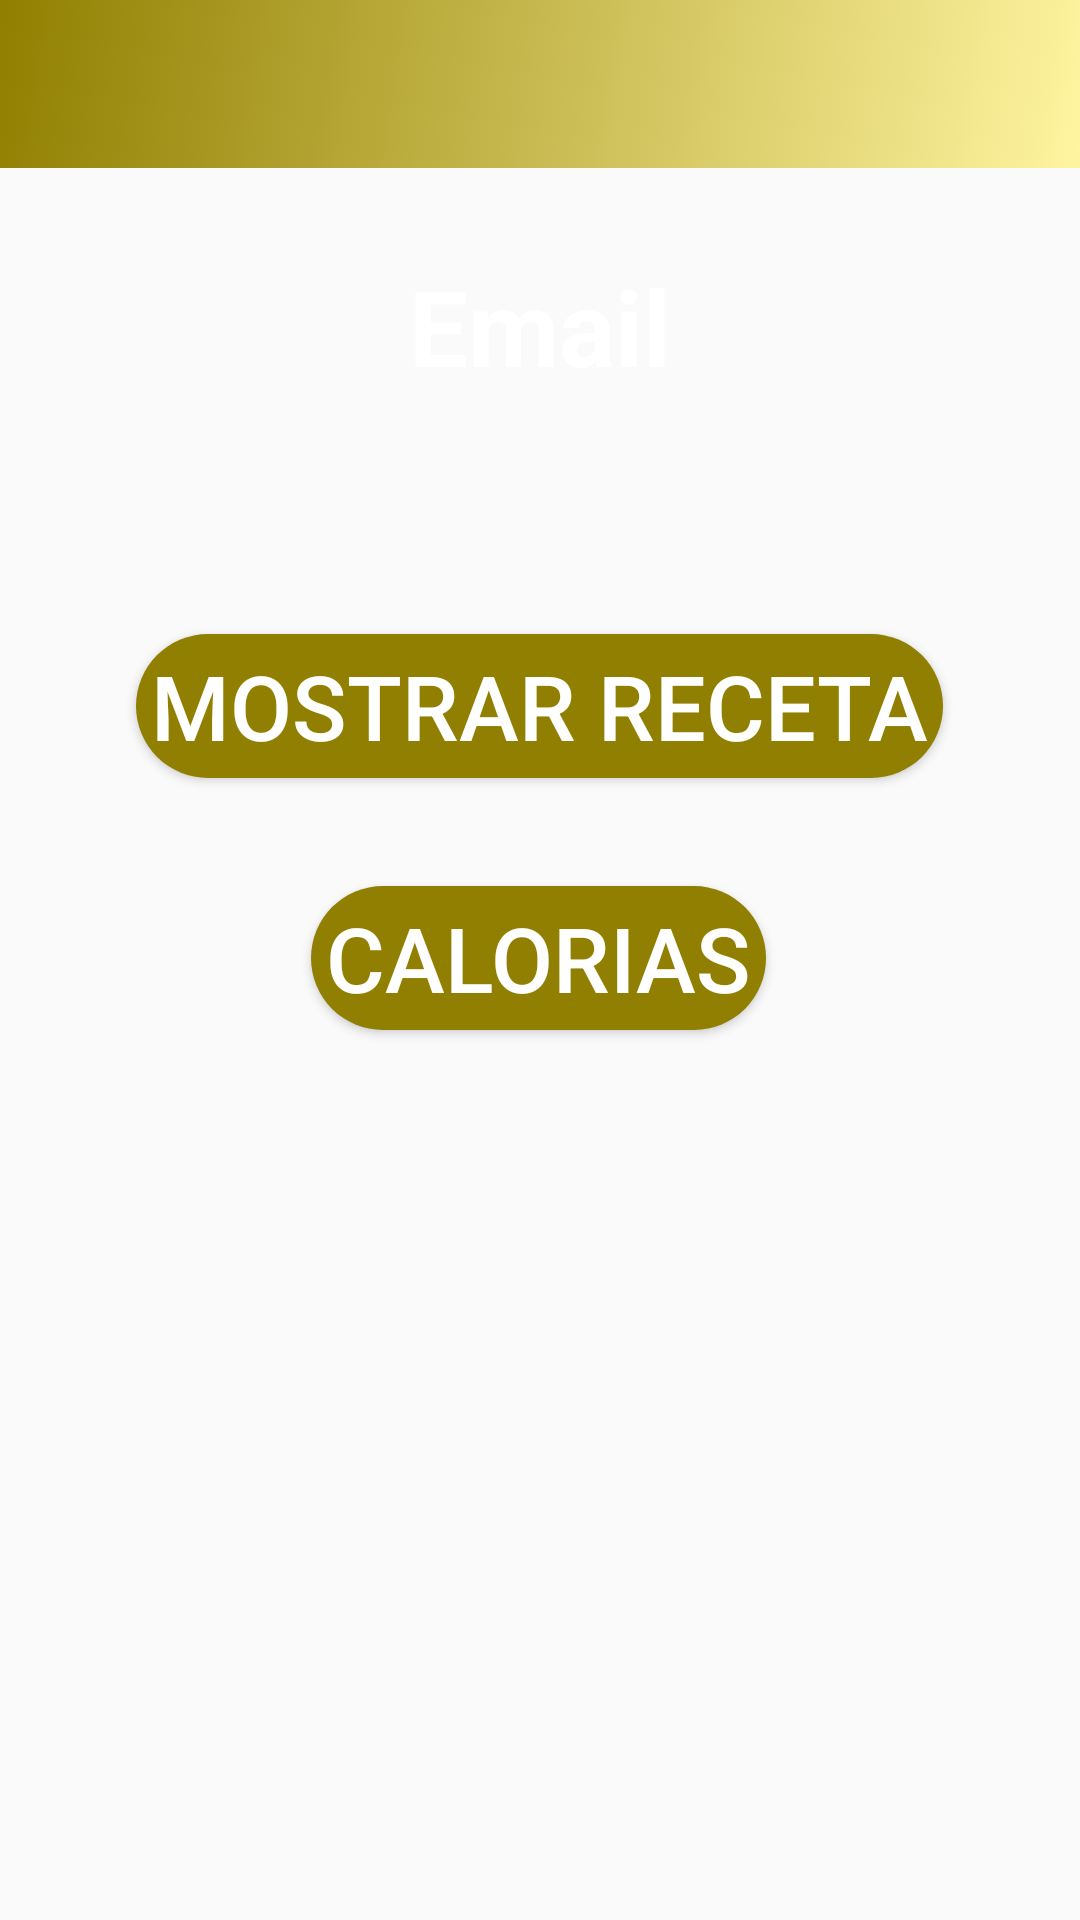

The Android layout XML behind this screen, and the referenced resources:
<!-- AndroidManifest.xml: application theme ThemeProyectoFinGrado -->
<!-- res/layout/activity_home.xml -->
<?xml version="1.0" encoding="utf-8"?>
<androidx.constraintlayout.widget.ConstraintLayout
    xmlns:android="http://schemas.android.com/apk/res/android"
    xmlns:app="http://schemas.android.com/apk/res-auto"
    xmlns:tools="http://schemas.android.com/tools"
    android:id="@+id/ActivityAuthBinding"
    android:layout_width="match_parent"
    android:layout_height="match_parent"
    tools:context=".PresentationDomain.AuthActivity"
    android:orientation="vertical"
    android:background="@drawable/home_background">

    
    <include layout="@layout/tool_bar"
        android:id="@+id/tool_bar"></include>

    <TextView
        android:id="@+id/texto1"
        android:layout_width="match_parent"
        android:layout_height="wrap_content"
        android:text="Email"
        android:textAlignment="center"
        android:textColor="@color/white"
        android:textSize="35sp"
        android:textStyle="bold"
        app:layout_constraintBottom_toBottomOf="parent"
        app:layout_constraintEnd_toEndOf="parent"
        app:layout_constraintHorizontal_bias="0.0"
        app:layout_constraintStart_toStartOf="parent"
        app:layout_constraintTop_toTopOf="parent"
        app:layout_constraintVertical_bias="0.144" />

    <Button
        android:id="@+id/btnmostrar"
        style="@style/botones_home"
        android:text="Mostrar receta"
        app:layout_constraintBottom_toBottomOf="parent"
        app:layout_constraintEnd_toEndOf="parent"
        app:layout_constraintHorizontal_bias="0.498"
        app:layout_constraintStart_toStartOf="parent"
        app:layout_constraintTop_toTopOf="parent"
        app:layout_constraintVertical_bias="0.357"/>

    <Button
        android:id="@+id/btnGaleria"
        style="@style/botones_home"
        android:text="Calorias"
        app:layout_constraintBottom_toBottomOf="parent"
        app:layout_constraintEnd_toEndOf="parent"
        app:layout_constraintHorizontal_bias="0.498"
        app:layout_constraintStart_toStartOf="parent"
        app:layout_constraintTop_toTopOf="parent"
        app:layout_constraintVertical_bias="0.499" /><![CDATA[



        android:layout_width="match_parent"
        android:layout_height="wrap_content"
        android:orientation="horizontal">




]]>
</androidx.constraintlayout.widget.ConstraintLayout>
<!-- res/layout/tool_bar.xml (included above) -->
<?xml version="1.0" encoding="utf-8"?>
<androidx.appcompat.widget.Toolbar  xmlns:android="http://schemas.android.com/apk/res/android"
    android:layout_width="match_parent"
    android:layout_height="wrap_content"
    style="@style/barra_toolbar"
    ></androidx.appcompat.widget.Toolbar >
<!-- resources referenced by this layout -->
<resources>
  <style name="barra_toolbar">
          <item name="android:background">@drawable/degradado_barra_principal</item>
          <item name="android:textColor">@color/white</item>
      </style>
  <style name="botones_home">
          <item name="android:layout_width">wrap_content</item>
          <item name="android:layout_height">wrap_content</item>
          <item name="android:textSize">30dp</item>
          <item name="android:textColor">@color/white</item>
          <item name="android:background">@drawable/corners_botones_home</item>
          <item name="android:paddingStart">5dp</item>
          <item name="android:paddingEnd">5dp</item>
      </style>
  <style name="ThemeProyectoFinGrado" parent="Theme.AppCompat.DayNight">
          <item name="windowActionBar">false</item>
          <item name="windowNoTitle">true</item>
      </style>
  <!-- drawable degradado_barra_principal (drawable) -->
  <?xml version="1.0" encoding="utf-8"?>
  <selector xmlns:android="http://schemas.android.com/apk/res/android">
      
      <item>
          <shape>
              <gradient
                  android:startColor="#FFF4A0"
                  android:endColor="#907F00"
                  android:angle="135"
                  ></gradient>
          </shape>
      </item>
  </selector>
  <!-- drawable corners_botones_home (drawable) -->
  <?xml version="1.0" encoding="utf-8"?>
  <selector xmlns:android="http://schemas.android.com/apk/res/android">
      <item>
          <shape>
              <solid android:color="#907F00"/>
              <corners android:radius="25dp"/>
          </shape>
      </item>
  </selector>
  <!-- not gathered from this repository: default colours our renderer supplied (Android Studio template values) -->
  <color name="white">#FFFFFFFF</color>
</resources>
